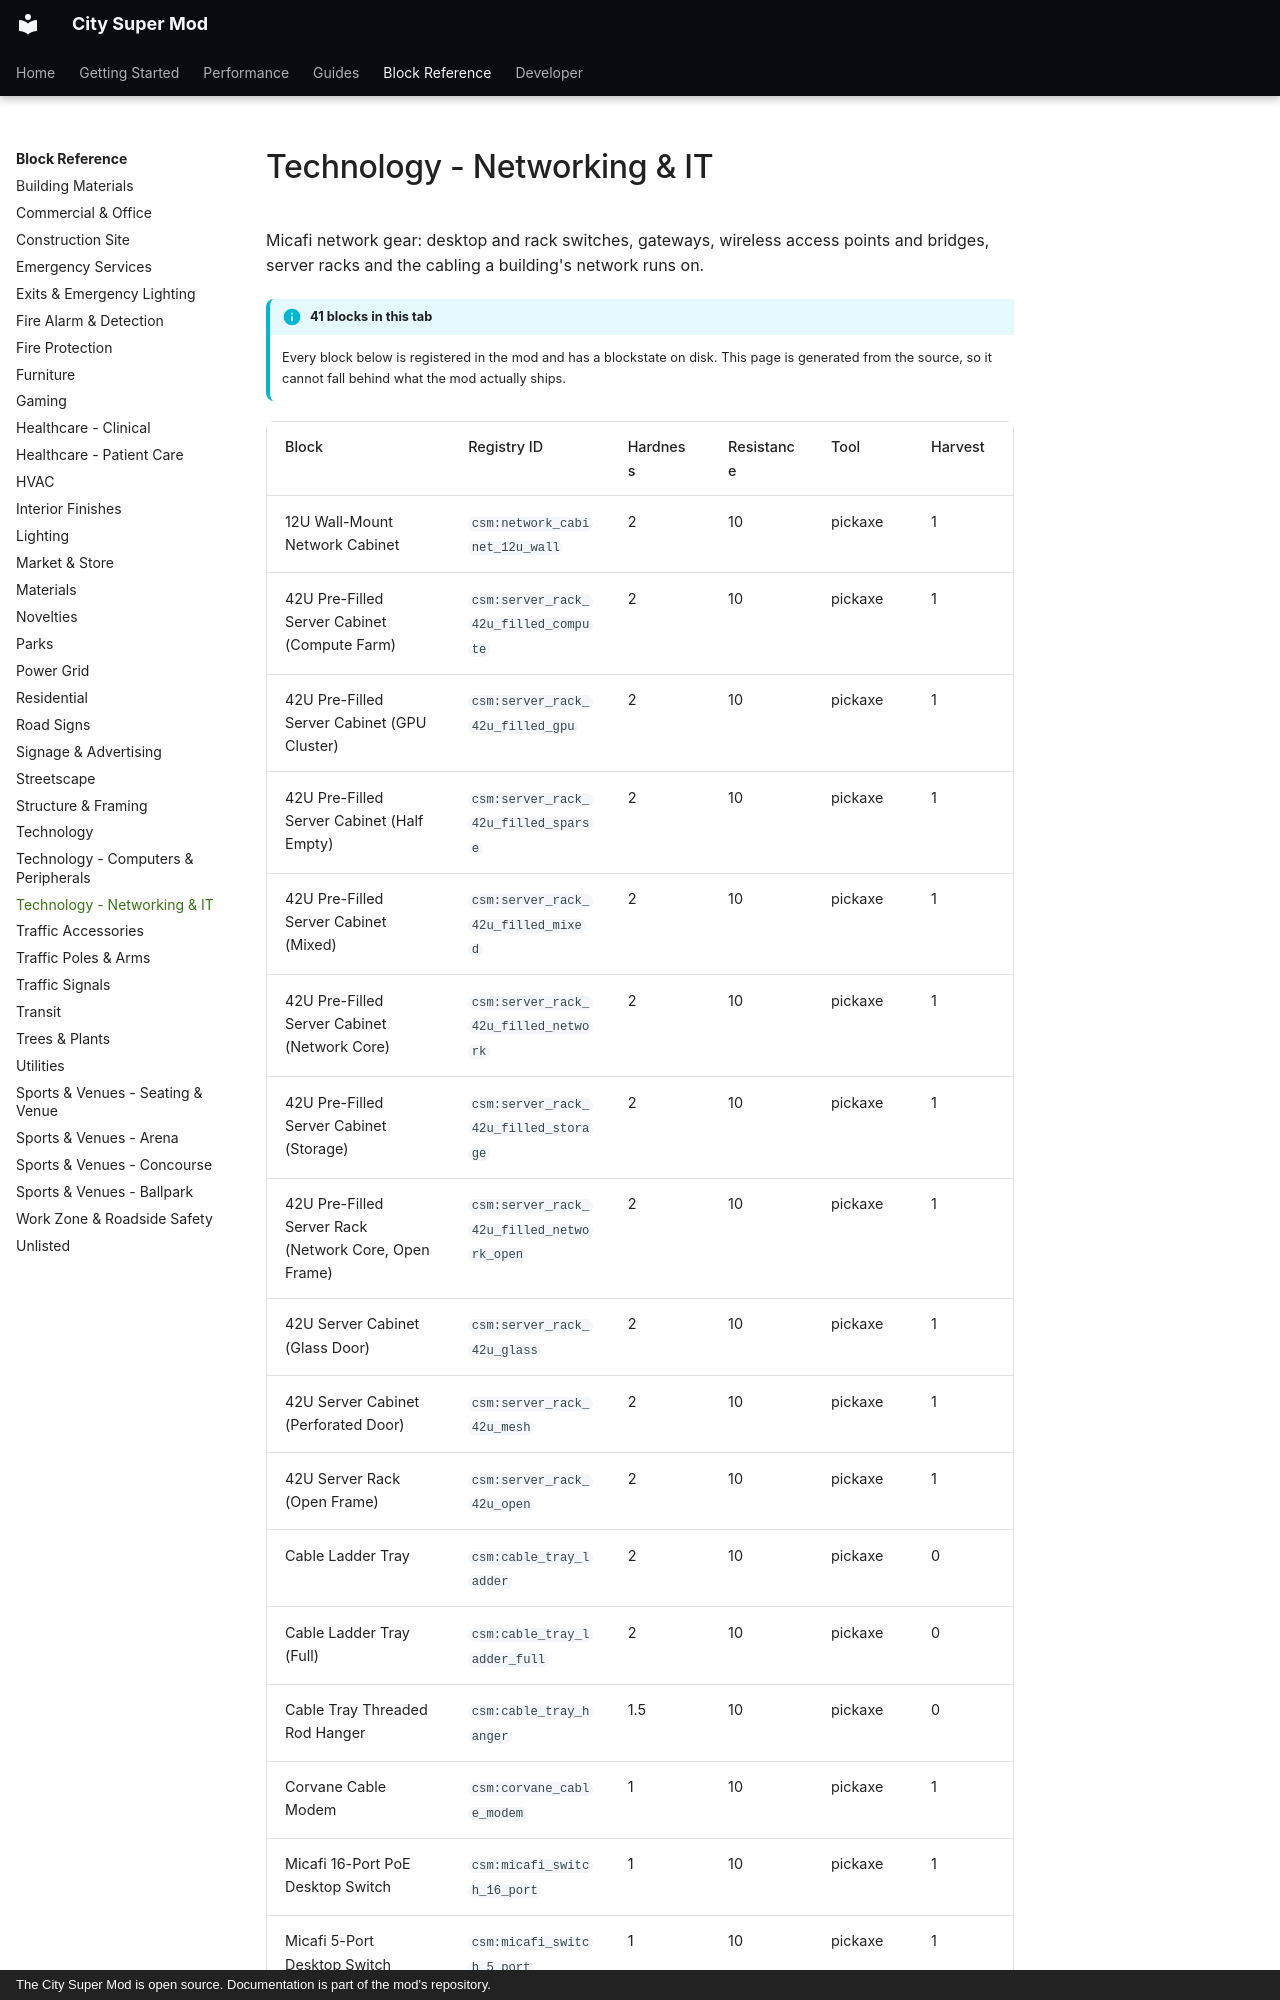

repository: Mica-Technologies/minecraft-city-super-mod · page: reference/technology-networking/index.html · generator: mkdocs · copyright: The City Super Mod is open source. Documentation is part of the mod's repository.

# Technology - Networking & IT

Micafi network gear: desktop and rack switches, gateways, wireless access points and bridges, server racks and the cabling a building's network runs on.

!!! info "41 blocks in this tab"

    Every block below is registered in the mod and has a blockstate on disk. This page is
    generated from the source, so it cannot fall behind what the mod actually ships.

<div class="block-table" markdown>
